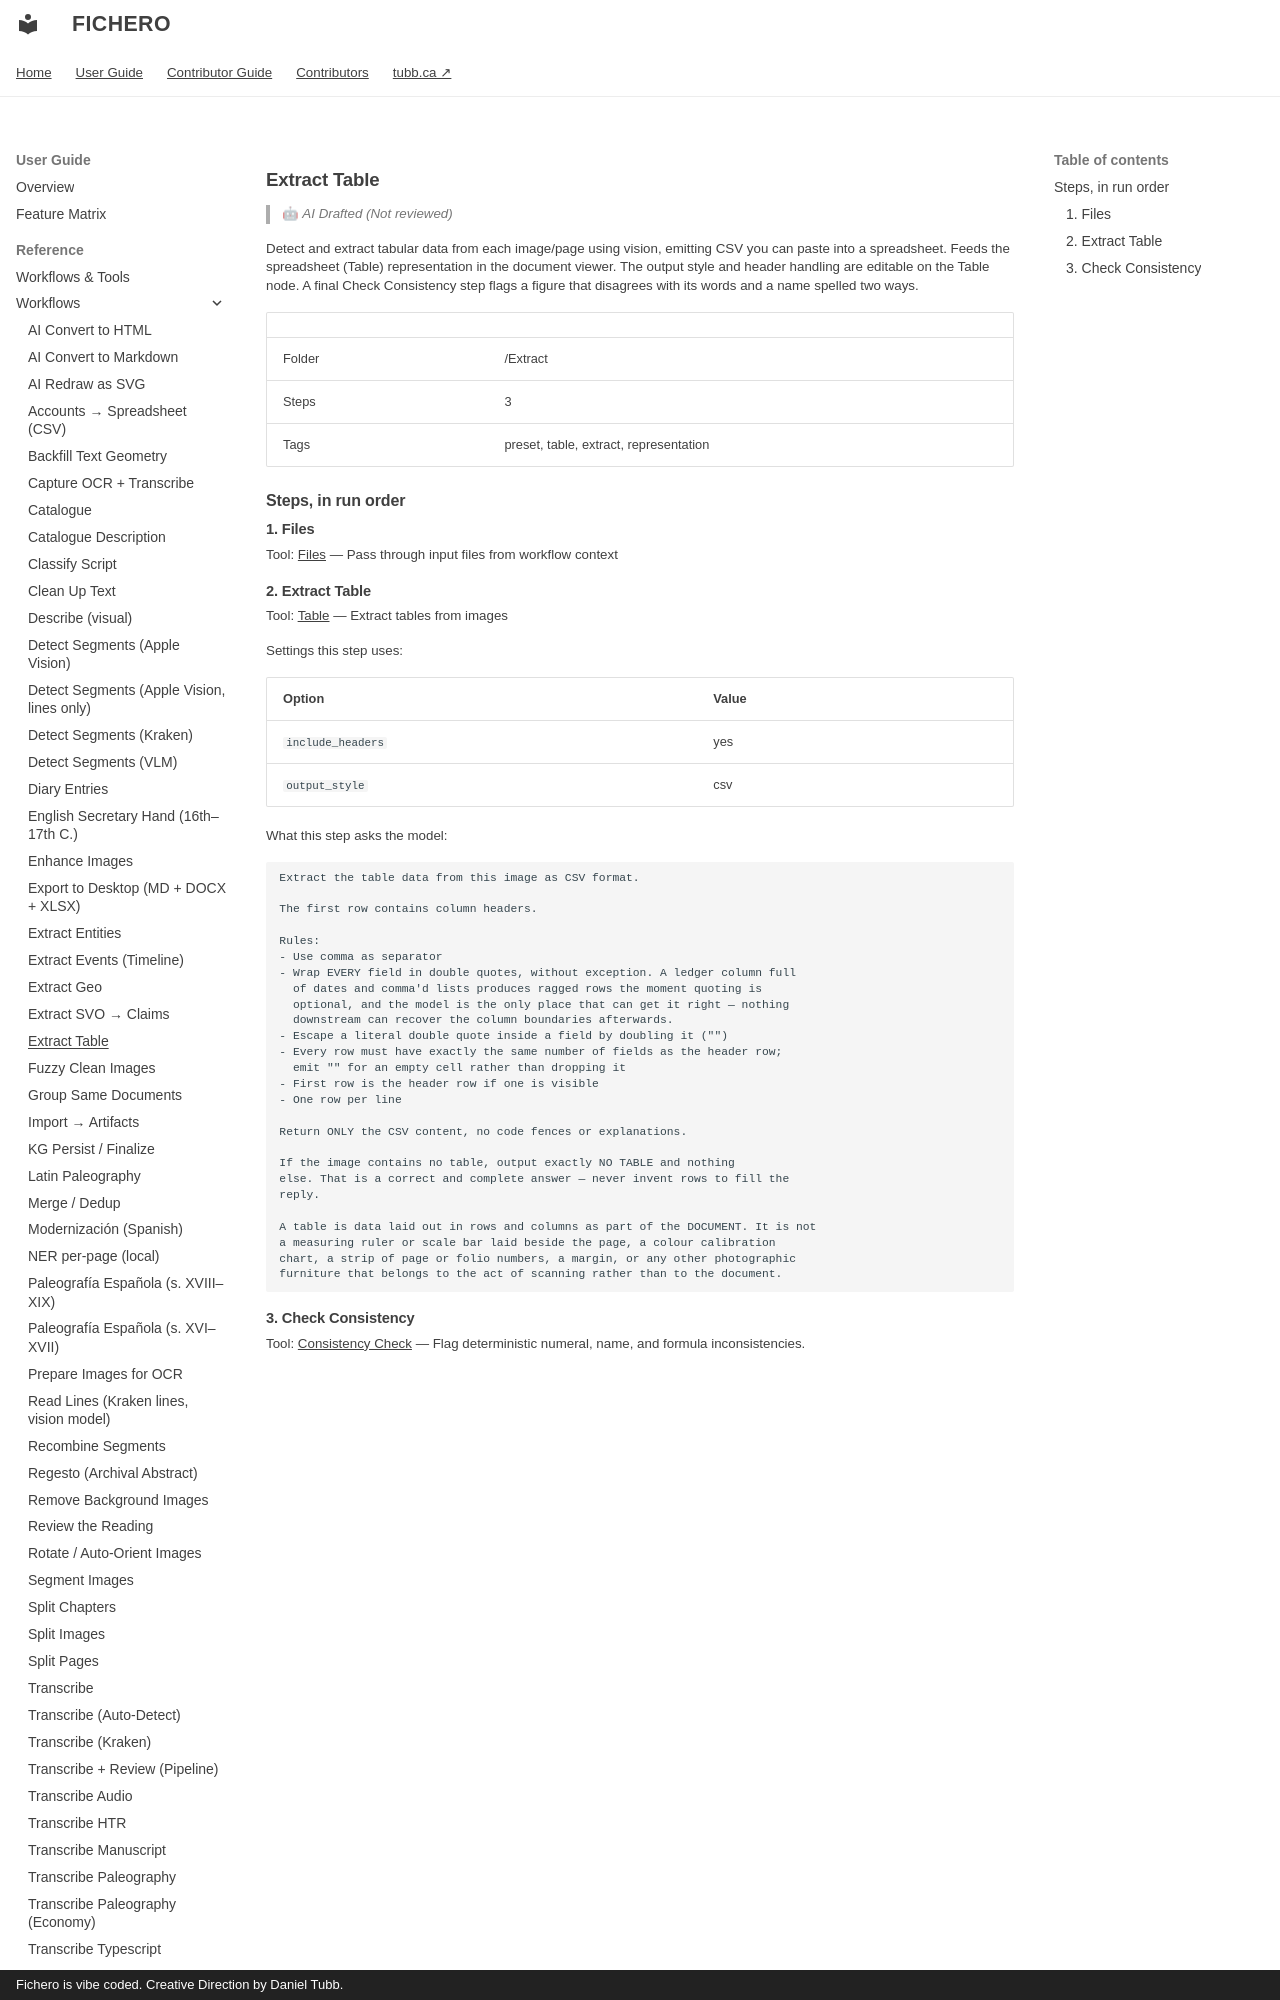

repository: dtubb/fichero · page: reference_manual/tool_references/workflows/extract-table/index.html · generator: mkdocs · copyright: Fichero is vibe coded. Creative Direction by Daniel Tubb.

<!-- GENERATED by scripts/generate_capability_reference.py — do not edit by hand. -->

# Extract Table

> 🤖 *AI Drafted (Not reviewed)*

Detect and extract tabular data from each image/page using vision, emitting CSV you can paste into a spreadsheet. Feeds the spreadsheet (Table) representation in the document viewer. The output style and header handling are editable on the Table node. A final Check Consistency step flags a figure that disagrees with its words and a name spelled two ways.

| | |
| --- | --- |
| Folder | /Extract |
| Steps | 3 |
| Tags | preset, table, extract, representation |

## Steps, in run order

### 1. Files

Tool: [Files](../tools/files.md) — Pass through input files from workflow context
